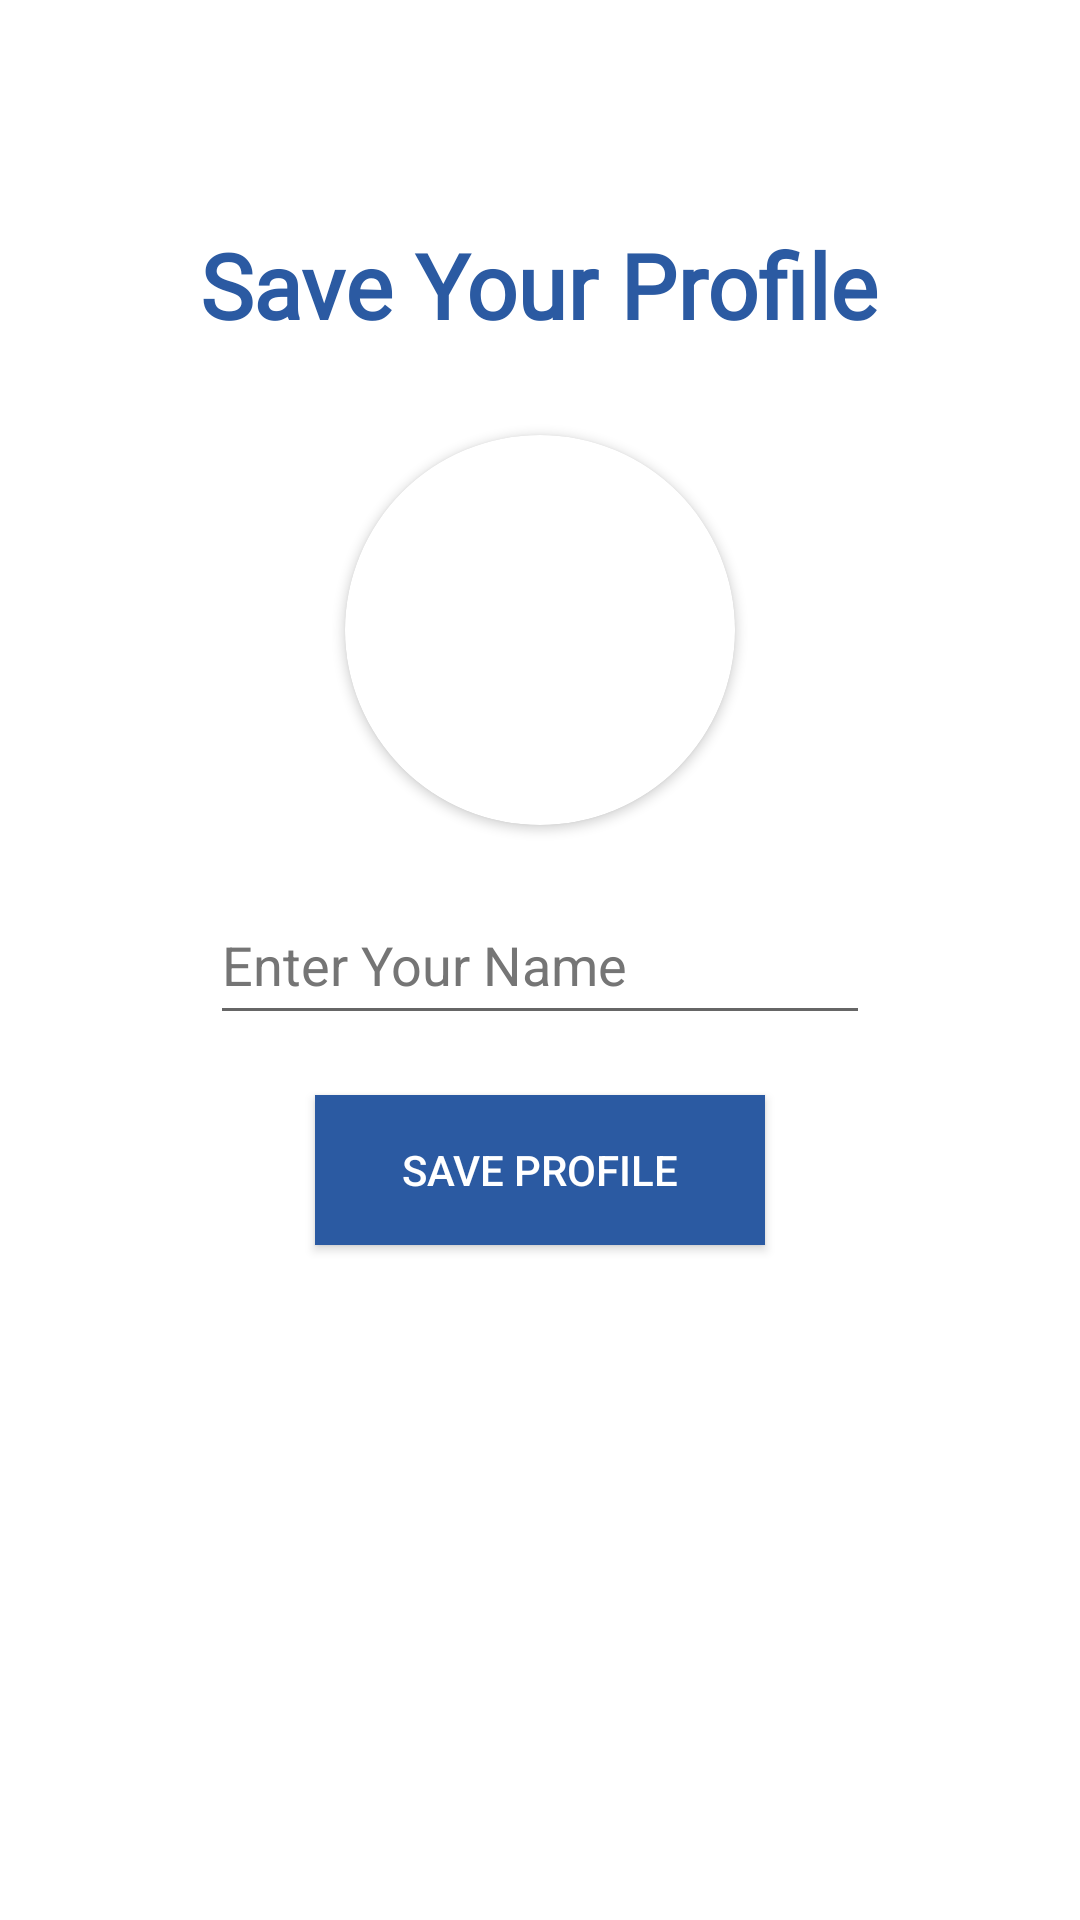

Produce the Android XML layout that renders to this screen, including the resource entries it uses.
<!-- AndroidManifest.xml: application theme Theme.MyChatAppTutorial -->
<!-- res/layout/activity_set_profile.xml -->
<?xml version="1.0" encoding="utf-8"?>
<RelativeLayout xmlns:android="http://schemas.android.com/apk/res/android"
    xmlns:app="http://schemas.android.com/apk/res-auto"
    xmlns:tools="http://schemas.android.com/tools"
    android:layout_width="match_parent"
    android:layout_height="match_parent"
    android:background="@color/white"
    tools:context=".SetProfileActivity">

    <TextView
        android:layout_width="wrap_content"
        android:layout_height="wrap_content"
        android:layout_above="@+id/get_user_image"
        android:layout_centerHorizontal="true"
        android:layout_marginBottom="30dp"
        android:fontFamily="@font/raleway"
        android:text="@string/save_your_profile"
        android:textColor="@color/Primary_color"
        android:textSize="30sp"
        android:textStyle="bold">

    </TextView>



    <androidx.cardview.widget.CardView
        android:layout_width="130dp"
        android:layout_height="130dp"
        android:layout_above="@+id/get_user_name"
        android:layout_marginBottom="20dp"
        android:layout_marginStart="80dp"
        android:id="@+id/get_user_image"
        android:layout_centerHorizontal="true"
        app:cardCornerRadius="130dp">


        <ImageView
            android:id="@+id/get_user_image_in_image_view"
            android:layout_width="match_parent"
            android:layout_height="match_parent"
            android:contentDescription="@string/owners"
            android:scaleType="centerCrop"
            android:src="@drawable/default_profile"
            tools:ignore="ImageContrastCheck">

        </ImageView>



    </androidx.cardview.widget.CardView>


    <EditText
        android:id="@+id/get_user_name"
        android:layout_width="match_parent"
        android:layout_height="50dp"
        android:layout_centerInParent="true"
        android:layout_marginLeft="70dp"
        android:layout_marginRight="70dp"
        android:autofillHints=""
        android:hint="@string/enter_your_name"
        android:inputType="textCapWords"
        android:textColorHint="#757575">

    </EditText>

    <android.widget.Button
        android:id="@+id/saveProfile"
        android:layout_width="150dp"
        android:layout_height="50dp"
        android:layout_below="@id/get_user_name"
        android:layout_centerHorizontal="true"
        android:layout_marginTop="20dp"

        android:background="@color/Primary_color"
        android:text="@string/save_profile"

        android:textColor="@color/white">

    </android.widget.Button>


    <ProgressBar
        android:layout_width="wrap_content"
        android:layout_height="wrap_content"
        android:layout_centerHorizontal="true"
        android:layout_below="@id/saveProfile"
        android:id="@+id/progress_bar_of_set_profile"
        android:visibility="invisible"
        android:layout_marginTop="30dp">

    </ProgressBar>







</RelativeLayout>
<!-- resources referenced by this layout -->
<resources>
  <color name="Primary_color">#2b5aa2</color>
  <color name="white">#FFFFFFFF</color>
  <string name="enter_your_name">Enter Your Name</string>
  <string name="owners">Khaled &amp; Mahmood</string>
  <string name="save_profile">Save Profile</string>
  <string name="save_your_profile">Save Your Profile</string>
  <style name="Theme.MyChatAppTutorial" parent="Theme.MaterialComponents.DayNight.NoActionBar">
          
          <item name="colorPrimary">@color/purple_500</item>
          <item name="colorPrimaryVariant">@color/Primary_color</item>
          <item name="colorOnPrimary">@color/white</item>
          
          <item name="colorSecondary">@color/teal_200</item>
          <item name="colorSecondaryVariant">@color/teal_700</item>
          <item name="colorOnSecondary">@color/black</item>
          
          <item name="android:statusBarColor" tools:targetApi="l">?attr/colorPrimaryVariant</item>
          
      </style>
  <color name="purple_500">#FF6200EE</color>
  <color name="teal_200">#FF03DAC5</color>
  <color name="teal_700">#FF018786</color>
  <color name="black">#FF000000</color>
</resources>
